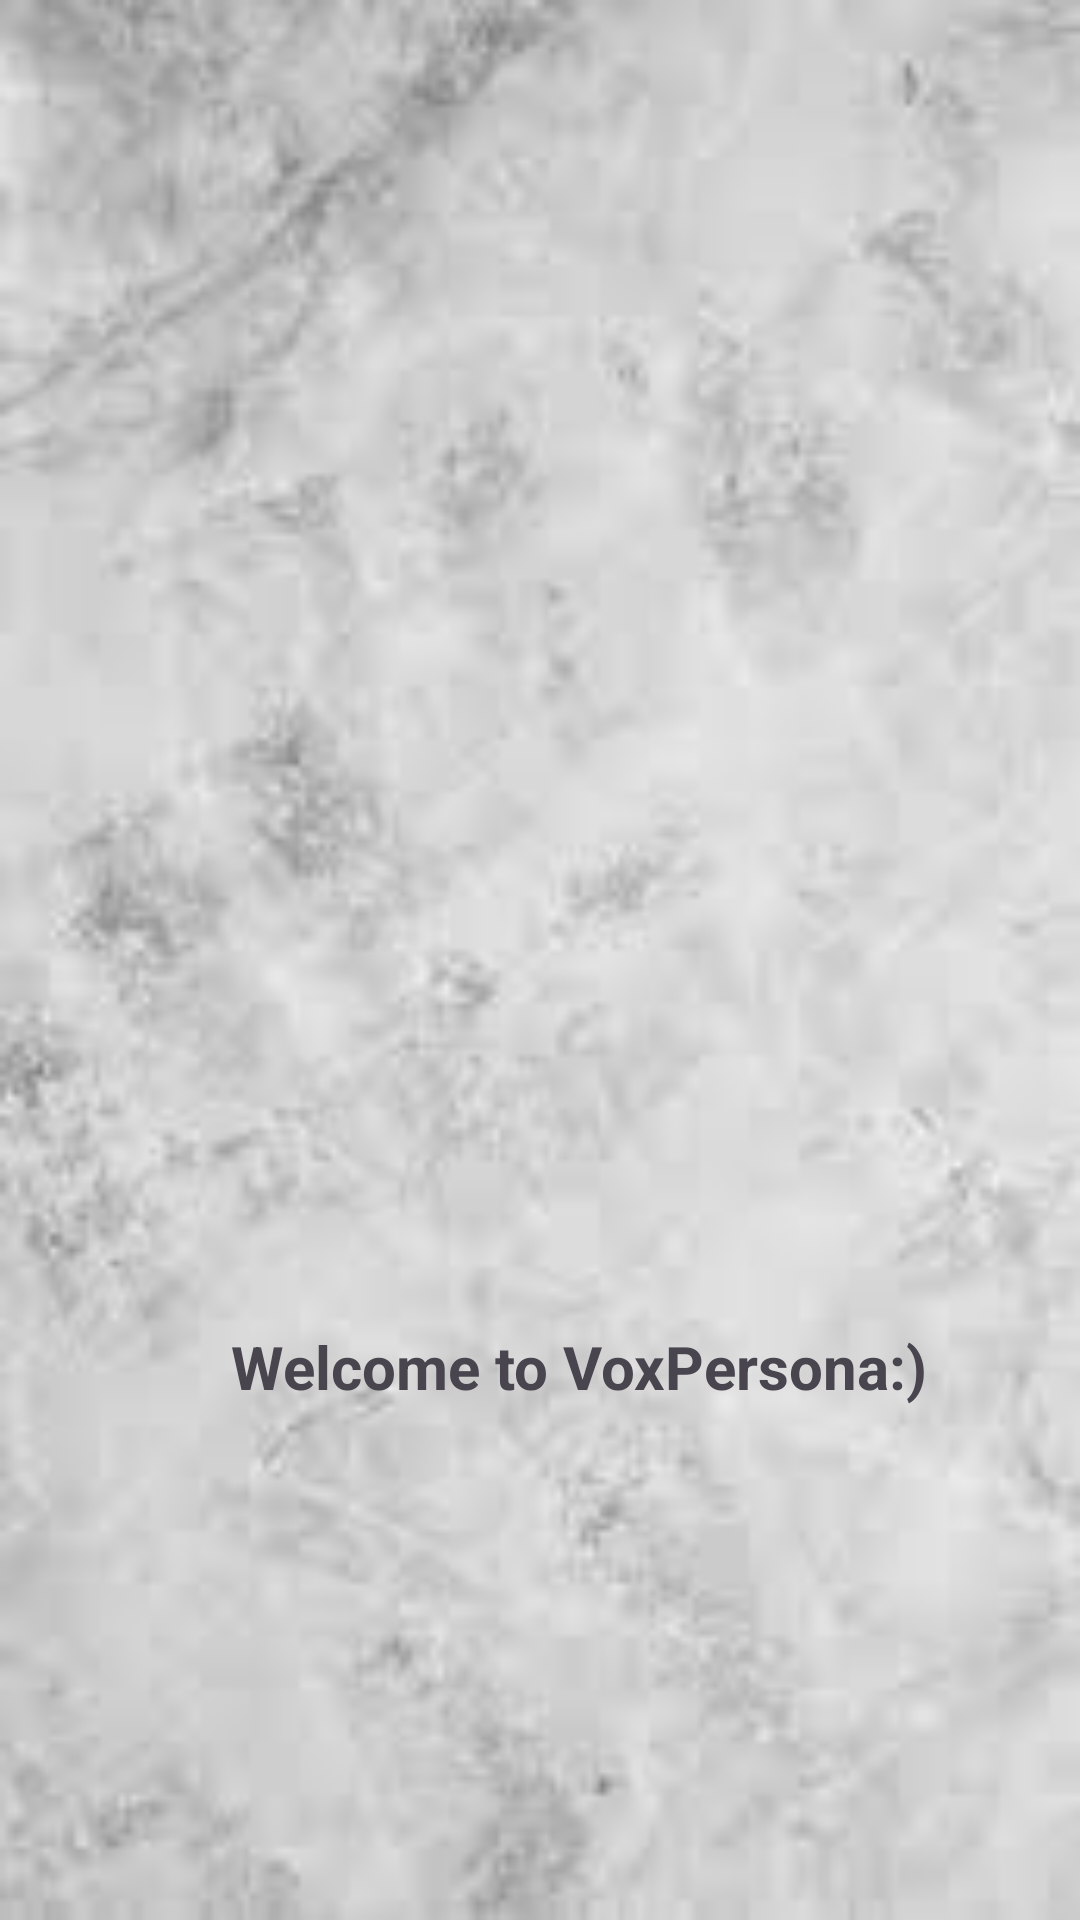

This screen was rendered from an Android layout file. Write that file and the resources it references.
<!-- AndroidManifest.xml: application theme Theme.VoxPersona -->
<!-- res/layout/activity_splash.xml -->
<?xml version="1.0" encoding="utf-8"?>
<RelativeLayout
    xmlns:android="http://schemas.android.com/apk/res/android"
    android:layout_width="match_parent"
    android:layout_height="match_parent"
    android:background="@drawable/logo1"
    >

    <ImageView
        android:id="@+id/logo"
        android:layout_width="wrap_content"
        android:layout_height="wrap_content"
        android:src="@drawable/voxlogo" />

    <TextView
        android:id="@+id/textView4"
        android:layout_width="wrap_content"
        android:layout_height="wrap_content"
        android:layout_alignParentEnd="true"
        android:layout_alignParentBottom="true"
        android:layout_marginLeft="50dp"
        android:layout_marginEnd="51dp"
        android:layout_marginBottom="171dp"
        android:text="Welcome to VoxPersona:)"
        android:textSize="20sp"
        android:textStyle="bold" />


</RelativeLayout>
<!-- resources referenced by this layout -->
<resources>
  <!-- drawable logo1: png bitmap (drawable, 4132 bytes) -->
  <style name="Theme.VoxPersona" parent="Base.Theme.VoxPersona" />
  <style name="Base.Theme.VoxPersona" parent="Theme.Material3.DayNight.NoActionBar">
          
          
      </style>
</resources>
